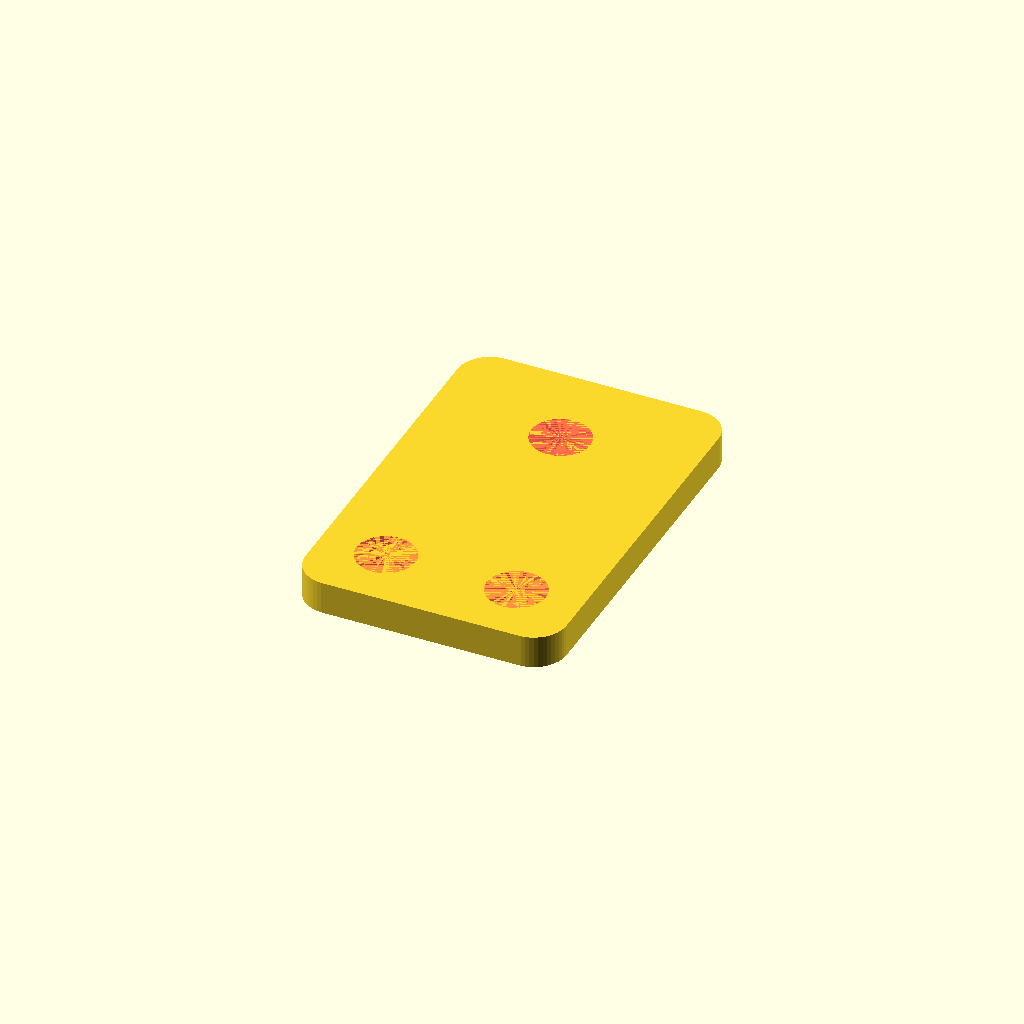
Cell 1: the model at its default parameters.
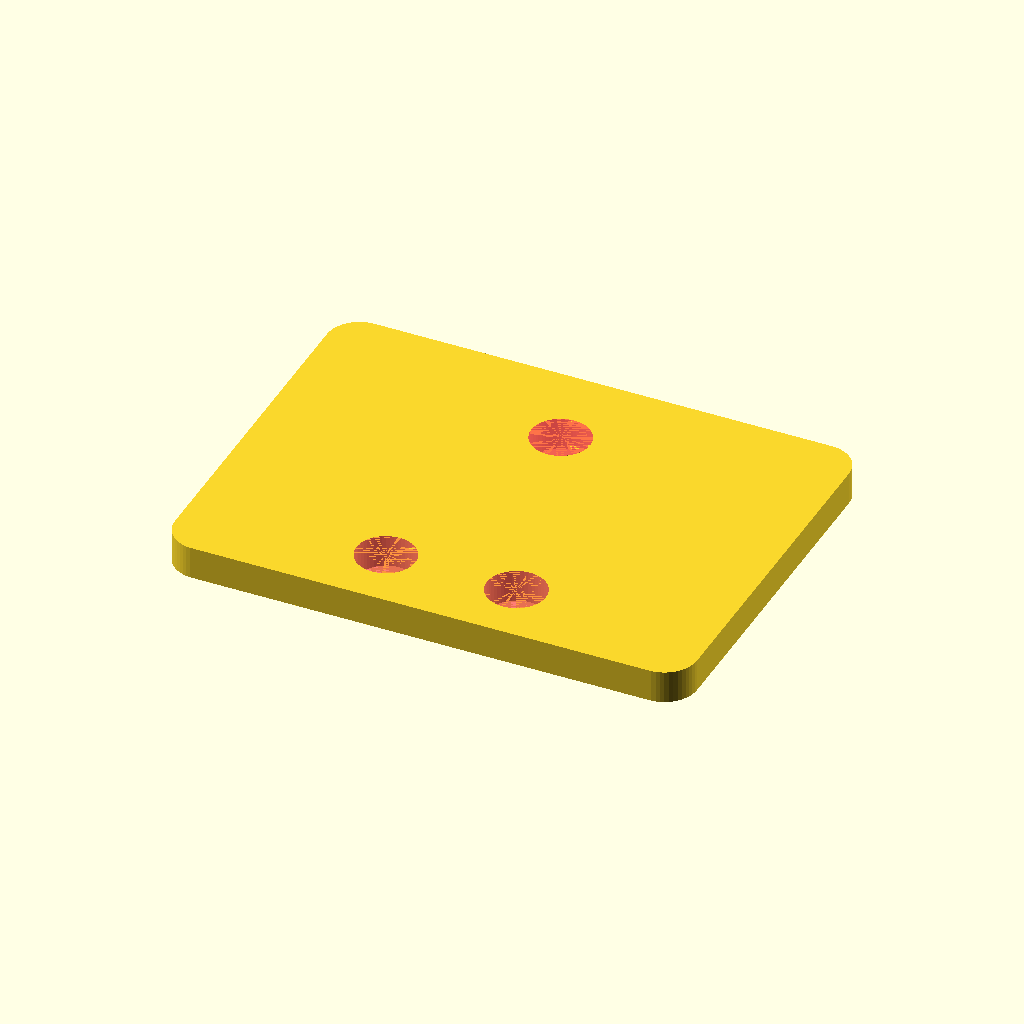
Cell 2 — WIDTH set to 40, the other parameters unchanged.
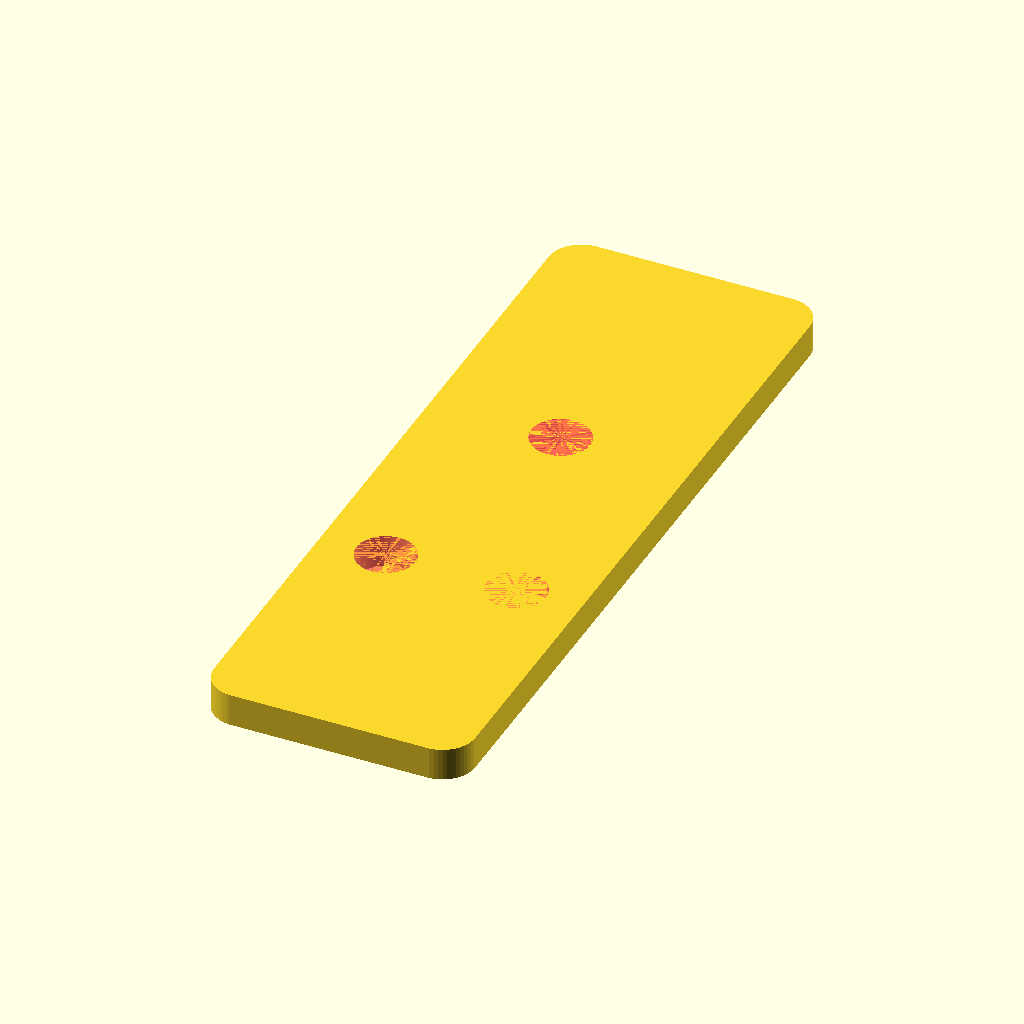
Cell 3 — LENGTH set to 60, the other parameters unchanged.
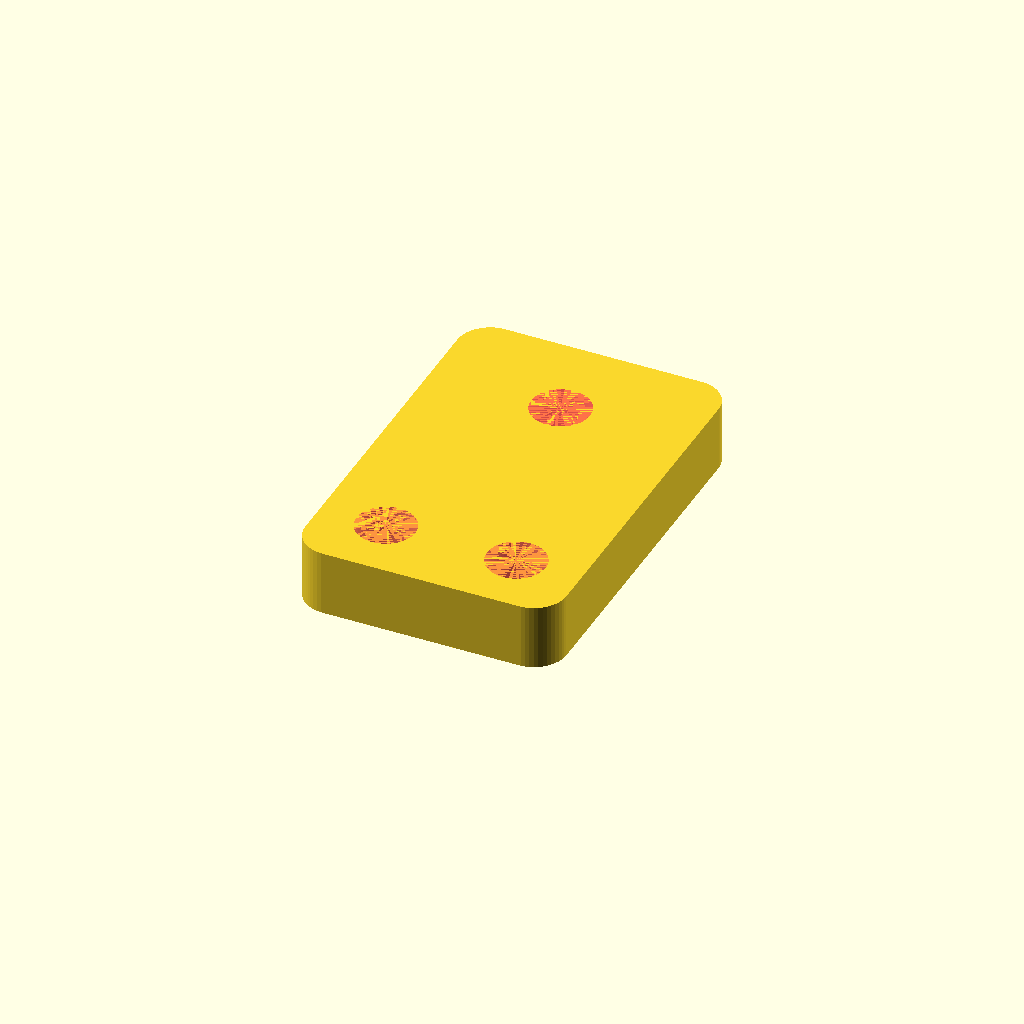
Cell 4: the same model with THICKNESS = 5.
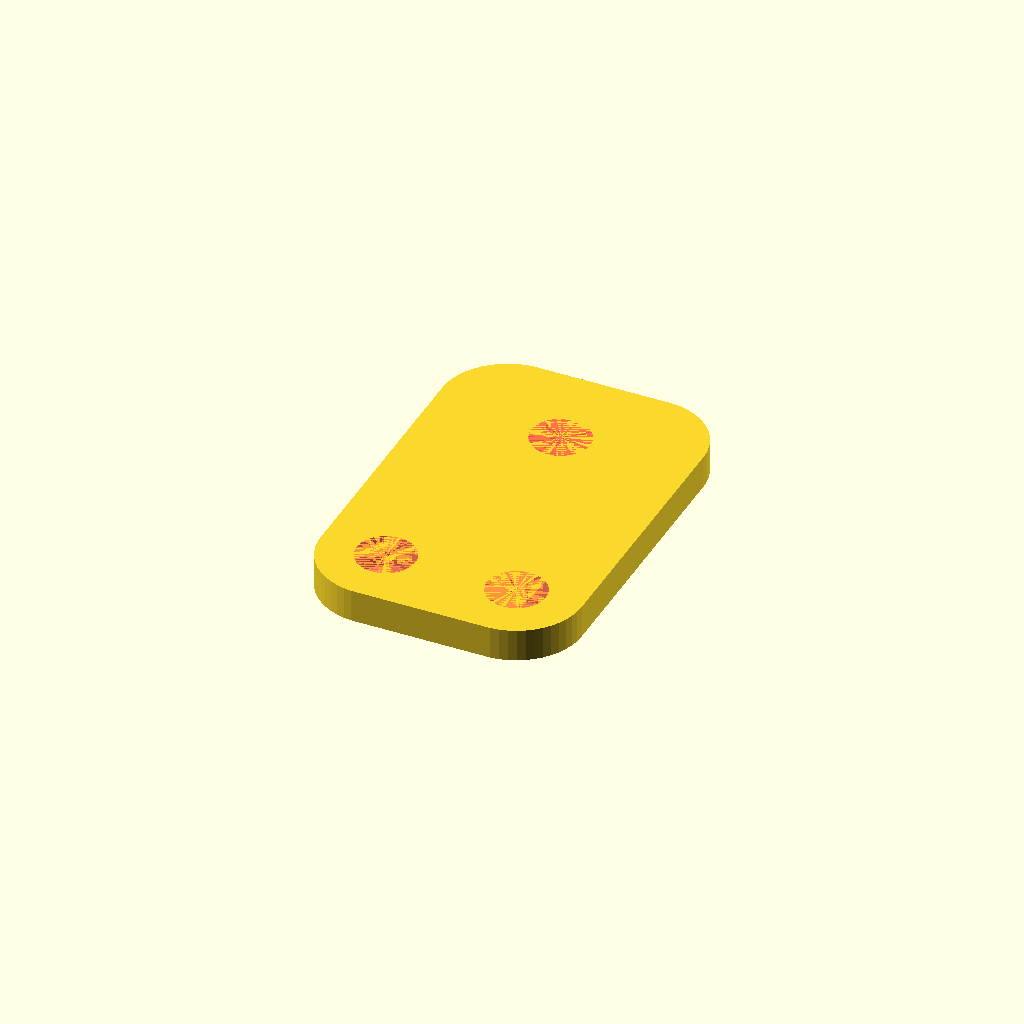
Cell 5: the same model with CORNER_DIA = 10.
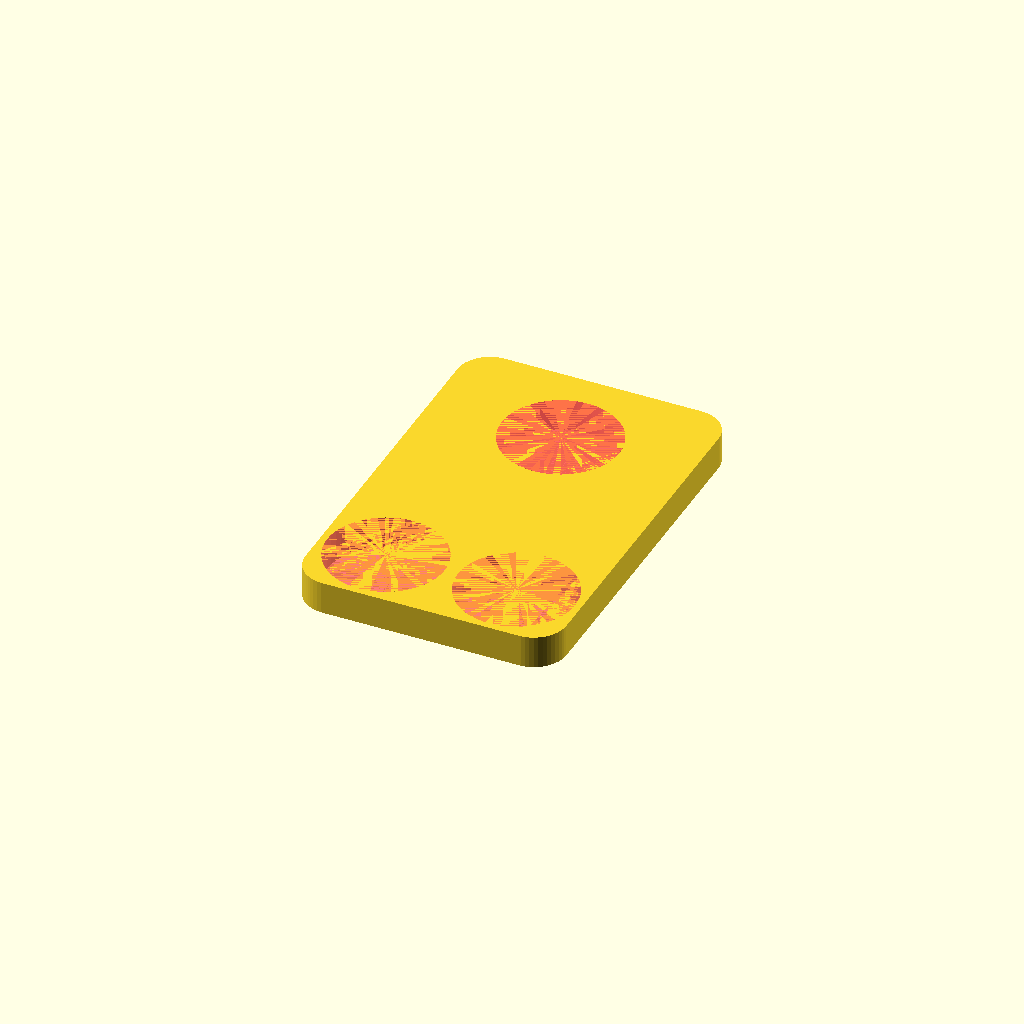
Cell 6 — HOLE_DIA set to 9, the other parameters unchanged.
All cells are drawn from one camera (rotation 55°, 0°, 25°, orthographic, colour scheme Cornfield), so only the parameter changes between them.
OpenSCAD source file generic-parts/mount-plate.scad:
WIDTH = 20;
LENGTH = 30;
THICKNESS = 2.5;
CORNER_DIA = 5;

HOLE_DIA = 4.5;
HOLE_OFFSETS= [
  [-5, -10], [5, -10],
  [0, 8], [0, 8]
];

$fn = 50;

module rounded_rect(width, length, height, corner_dia) {
  hull() {
    for (i = [-1, 1]) {
      for (j = [-1, 1]) {
        translate([i*(width-corner_dia)/2, j*(length-corner_dia)/2, 0])
        cylinder(d = corner_dia, h = height);
      }
    }
  }
}

difference() {
  rounded_rect(WIDTH, LENGTH, THICKNESS, CORNER_DIA);

  #for(o = HOLE_OFFSETS) {
    translate([o[0], o[1], 0])
    cylinder(d = HOLE_DIA, h = THICKNESS);
  }
}
Customizer parameters (derived from the source; name, type, default, range or options):
WIDTH: number, default 20
LENGTH: number, default 30
THICKNESS: number, default 2.5
CORNER_DIA: number, default 5
HOLE_DIA: number, default 4.5
